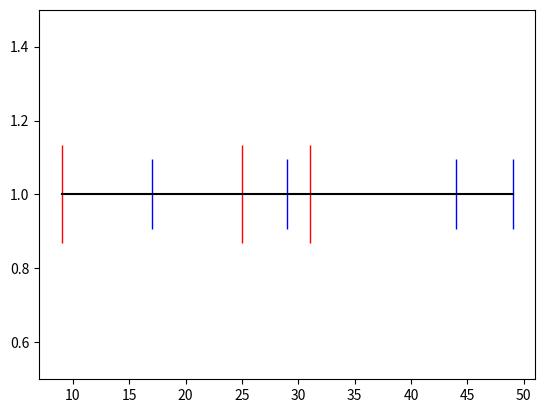

The matplotlib source for this figure: (Note: this script raises an exception after producing the figure.)
import numpy as np
import matplotlib.pyplot as plt


N_OPPINIONS = 1
DX = 51
N_POLITICIANS = 3
POP_SIZE = DX**N_OPPINIONS//10

X_LABEL_NAME = "Aime Immigration"
Y_LABEL_NAME = "Aime Nucleaire"


# loi(int, size = N_POLITICIANS)
loi_pop = loi_pol = np.random.randint


"""
0 = Rien
n>0 = Votant
-1 = Politicien
"""

def generate_tensor_space(N_OPPINIONS,DX) :
    rez = [0 for _ in range(DX)]
    for _ in range(N_OPPINIONS-1) :
        rez = [rez for _ in range(DX)]
    return np.array(rez)


def choose_population(TENSOR_SPACE, POP_SIZE,loi_pop) :
    assert POP_SIZE < len(TENSOR_SPACE)**N_OPPINIONS
    rez = []
    for _ in range(POP_SIZE) :
        a = tuple(loi_pop(DX,size = N_OPPINIONS))
        TENSOR_SPACE[a] += 1
        rez.append(a)
    return list(set(rez))


def choose_politicians(N_POLITICIANS, TENSOR_SPACE,loi_pol) :
    assert N_POLITICIANS < len(TENSOR_SPACE)**N_OPPINIONS -POP_SIZE
    rez = []
    for _ in range(N_POLITICIANS) :
        a = tuple(loi_pol(DX,size = N_OPPINIONS))
        while TENSOR_SPACE[tuple(a)] != 0 :
            a = tuple(loi_pol(DX,size = N_OPPINIONS))
        TENSOR_SPACE[a] = -1
        rez.append(a)
    return rez


## INITIALISATION
TENSOR_SPACE = generate_tensor_space(N_OPPINIONS,DX)
SHAPE = TENSOR_SPACE.shape
POP = choose_population(TENSOR_SPACE, POP_SIZE,loi_pop)
POLITICIANS = choose_politicians(N_POLITICIANS, TENSOR_SPACE,loi_pol)

##

norm_1 = lambda p : np.sum(np.abs(p))
norm_e = lambda p : np.linalg.norm(p)
norm_inf = lambda p : np.abs(p).max()

def voisins(p,r,norm = norm_e) : # Fonctionne mais lent...
    flattenTS = TENSOR_SPACE.flatten()
    p = np.array(p)
    a = TENSOR_SPACE.shape
    rez = []
    for k in range(len(flattenTS)) :

        if flattenTS[k] == 1 :
            pos = dte_to_pts(k,a)
            n = norm(p - pos)
            if  n > 0 and n <= r :
                rez.append(pos)
    return np.array(rez)


def exist(p,shape) :
    n = len(p)
    assert n == len(shape)
    for k in range(n) :
        if p[k]<0 or p[k]>=shape[k] :
            return False
    return True



def voisins_norm_1(point,r) :

    rez = []

    if exist([point[0],point[1]+int(r)],SHAPE) and TENSOR_SPACE[tuple([point[0],point[1]+int(r)])]>0 :
        rez.append([point[0],point[1]+int(r)])

    if exist([point[0],point[1]-int(r)],SHAPE) and TENSOR_SPACE[tuple([point[0],point[1]-int(r)])]>0 :
        rez.append([point[0],point[1]-int(r)])


    for k in range(r+1) :
        for j in range(1,r-k+1) :
            if exist([point[0]+j ,point[1]+k],SHAPE) and TENSOR_SPACE[tuple([point[0]+j ,point[1]+k])]>0:
                rez.append([point[0]+j ,point[1]+k])

            if exist([point[0]-j ,point[1]-k],SHAPE) and TENSOR_SPACE[tuple([point[0]-j ,point[1]-k])]>0:
                rez.append([point[0]-j ,point[1]-k])

            if exist([point[0]-j ,point[1]+k],SHAPE) and TENSOR_SPACE[tuple([point[0]-j ,point[1]+k])]>0:
                rez.append([point[0]-j ,point[1]+k])

            if exist([point[0]+j ,point[1]-k],SHAPE) and TENSOR_SPACE[tuple([point[0]+j ,point[1]-k])]>0:
                rez.append([point[0]+j ,point[1]-k])

            if exist([point[0] ,point[1]+k],SHAPE) and TENSOR_SPACE[tuple([point[0] ,point[1]+k])]>0:
                rez.append([point[0] ,point[1]+k])

            if exist([point[0] ,point[1]-k],SHAPE) and TENSOR_SPACE[tuple([point[0] ,point[1]-k])]>0:
                rez.append([point[0] ,point[1]-k])

    return rez




def dte_to_pts(k,shape) :
    p = k
    rez = []
    for j in range(len(shape)) :
        temp = int(np.prod(shape[(j+1):]))
        rez.append(p // temp)
        p %= temp
    return np.array(rez)


def pts_to_dte(point,shape) :
    rez = 0
    for k in range(len(shape)) :
        rez += np.prod(shape[k+1:])*point[k]
    return int(rez)

""" transformer une liste flatten en un point d'un tensor """


def closest(l, norm) :
    assert len(l) != 0
    val = l[0]
    for elem in l :
        if norm(elem) < norm(val) :
            val = elem
    return val


def barycentre(POP) :
    """ Prend une population repéré par des tuples """
    rez = np.zeros(shape = N_OPPINIONS, dtype = float)
    for ppl in POP :
        rez += np.array(ppl)*TENSOR_SPACE[ppl]
    return rez / POP_SIZE


def arround(v) :
    return np.array([round(x) for x in v])

## Méthodes de scrutin

# 1: scrutin uninominal (actuel)

def vote_uninominal(norm = norm_e) :
    dico = {pol : 0 for pol in POLITICIANS}

    for ppl in POP :
        dico[closest(POLITICIANS,lambda a : norm(np.array(a) -np.array(ppl)))] += TENSOR_SPACE[ppl]
    return dico


# 2: scrutin par aprobabiton
def vote_support(r = DX//N_POLITICIANS) :
    dico = {pol : 0 for pol in POLITICIANS}

    for pol in POLITICIANS :
        for neigh in voisins_norm_1(pol,r) :
            dico[pol] += TENSOR_SPACE[tuple(neigh)]
    return dico


# 3: scrutin par classement
def vote_ranking(norm = norm_e) :
    dico = {pol : 0 for pol in POLITICIANS}

    for ppl in POP :
        val = sorted(POLITICIANS,key = lambda a : norm(np.array(a)-np.array(ppl)))
        for k in range(len(val)) :
            dico[val[k]] += k * TENSOR_SPACE[ppl]
    return dico


# 4: scrutin par notation
norm_vote_abs = lambda p : 1-norm_inf(p)/DX
norm_vote_euc= lambda p : 1-np.linalg.norm(p)/np.linalg.norm(SHAPE)
norm_vote_1 = lambda p : 1-norm_1(p)/(len(p)*DX)

def vote_note(norm = norm_vote_1) :
    dico = {pol : 0 for pol in POLITICIANS}

    for pol in POLITICIANS :
        for ppl in POP :
            dico[pol] += TENSOR_SPACE[ppl] * norm(np.array(pol)-np.array(ppl))
        dico[pol] = round(dico[pol]/POP_SIZE, ndigits = 3)
    return dico


# scrutin alternatif (australie)

def vote_alternatif(norm = norm_vote_euc) :
    dico = {pol : 0 for pol in POLITICIANS}
    n = len(dico)
    pol = POLITICIANS[:]
    while True :

        temp = {pol : 0 for pol in POLITICIANS}
        for ppl in POP :
            temp[closest(pol,lambda a : norm(np.array(a) -np.array(ppl)))] += TENSOR_SPACE[ppl]


        if max(temp.values()) > POP_SIZE/2 :
            pol.sort(key = lambda p : temp[p])
            for p  in pol :
                dico[p] = n
                n-=1

            return dico


        pol.sort(key = lambda p : temp[p])
        if len(pol)>2 :
            dico[pol[0]] = n
            del pol[0]
            n-=1
        else :
            raise Exception("égalité")




"""
Reste à tester :


...
"""




## Affichage
assert N_OPPINIONS < 3


if N_OPPINIONS == 2 :
    X_pop = [pop[0] for pop in POP]
    Y_pop = [pop[1] for pop in POP]

    X_pol = [pop[0] for pop in POLITICIANS]
    Y_pol = [pop[1] for pop in POLITICIANS]

    plt.plot(X_pop,Y_pop, "bo", label = "Votants")
    plt.plot(X_pol,Y_pol, "ro", label = "Politiciens", ms = 10)


    plt.title("Carte des Votants et des Politiciens", fontdico = font_title, loc = "left")
    plt.xlabel(X_LABEL_NAME, fontdico = font_idea1)
    plt.ylabel(Y_LABEL_NAME, fontdico = font_idea2)
    plt.legend(bbox_to_anchor =(1.05, 1.10), ncol = 2,
                fontsize = "small")

    plt.show()


else :
    X_pop = [pop[0] for pop in POP]
    Y_pop = [1 for pop in POP]

    X_pol = [pop[0] for pop in POLITICIANS]
    Y_pol = [1 for pop in POLITICIANS]

    plt.plot(X_pop,Y_pop, "b|", label = "Votants", ms = 50)
    plt.plot(X_pol,Y_pol, "r|", label = "Politiciens", ms = 70)

    lim = [min(min(X_pop),min(X_pol)),max(max(X_pop),max(X_pol))]
    plt.plot(lim,[1,1],"k-")

    plt.ylim([0.5,1.5])

    plt.title("Carte des Votants et des Politiciens", fontdico = font_title, loc = "left")
    plt.xlabel(X_LABEL_NAME, fontdico = font_idea1)
    plt.ylabel(Y_LABEL_NAME, fontdico = font_idea2)
    plt.legend(bbox_to_anchor =(1.05, 1.10), ncol = 2,
                fontsize = "small")

    plt.show()






## Barycentre
assert N_OPPINIONS < 3

X_pop = [pop[0] for pop in POP]
Y_pop = [pop[1] for pop in POP]

X_pol = [pop[0] for pop in POLITICIANS]
Y_pol = [pop[1] for pop in POLITICIANS]

plt.plot(X_pop,Y_pop, "bo", label = "Votants")
plt.plot(X_pol,Y_pol, "ro", label = "Politiciens", ms = 10)

B = arround(barycentre(POP))
plt.plot(B[0],B[1], "ko", label = "barycentre", ms = 10)



plt.title("Carte des Votants et des Politiciens", fontdico = font_title, loc = "left")
plt.xlabel(X_LABEL_NAME, fontdico = font_idea1)
plt.ylabel(Y_LABEL_NAME, fontdico = font_idea2)
plt.legend(bbox_to_anchor =(1.10, 1.10), ncol = 2,
            fontsize = "small")



plt.show()



